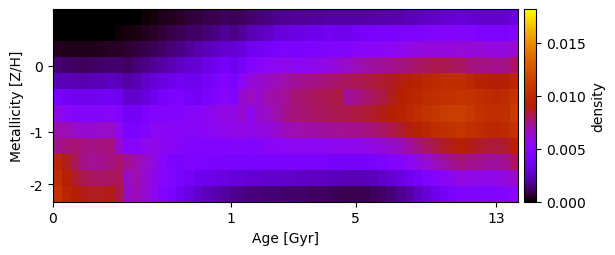

The file beside this chart, header and first rows:
2.923334569475338327e-18, 2.430329342021819493e-18, 2.143076978389825958e-18, 1.969291249554494296e-18, 1.880581622314147546e-18, 1.796925450740717765e-18, 1.391792685391382369e-06, 9.033584134743311689e-06, 2.862111050862082504e-05, 6.042326722997762181e-05, 1.122606089348191394e-04, 1.893319750390610946e-04, 2.891724761717399798e-04, 4.055649857931560034e-04, 5.300606007332776337e-04, 6.504115179555002577e-04, 7.549164828696673267e-04, 8.594191387488462263e-04, 9.570482652520065055e-04, 1.083304826186739893e-03, 1.002391377387122683e-03, 1.069797927517741583e-03, 1.288345259322412053e-03, 1.440228966117025567e-03
2.000591779808768446e-18, 1.773025306235795557e-18, 1.597306657842009939e-18, 1.497872910153973940e-18, 8.656992735637204978e-06, 3.013155378332860496e-05, 6.651804460971922782e-05, 1.215488763661570749e-04, 1.943776365913724971e-04, 2.819247551713081022e-04, 3.901476513116865262e-04, 5.269872825575439056e-04, 6.900826391702844734e-04, 8.723434413316453074e-04, 1.062195818593949940e-03, 1.231901338863077011e-03, 1.184419315534579291e-03, 1.364875989298036272e-03, 1.568041368044595287e-03, 1.883045744948197387e-03, 1.705484401065850185e-03, 1.885989240112733757e-03, 2.293294380089999380e-03, 2.443186465382659895e-03
4.116762694407303949e-04, 3.538463130649625171e-04, 3.216564303586002898e-04, 3.121394324168697953e-04, 3.296357584840522558e-04, 3.765066640777183556e-04, 4.523554767042809637e-04, 5.193232528640733502e-04, 6.110506280795136632e-04, 7.237366184268657042e-04, 8.627536233123872305e-04, 1.033997033900740546e-03, 1.233328335096654967e-03, 1.452742166842686724e-03, 1.683544944278577132e-03, 1.918471036626128931e-03, 2.144460370573868842e-03, 2.370483044226398637e-03, 2.596005776146278945e-03, 2.823592461453451608e-03, 2.896868031144713036e-03, 3.008984234817240443e-03, 3.555064993474238780e-03, 3.805074492389287633e-03
1.360015204162625183e-03, 1.211254952639231972e-03, 1.138800242536984562e-03, 1.120134849212513521e-03, 1.148686501313927978e-03, 1.221106067258048754e-03, 1.334032102915307539e-03, 1.296297493671101468e-03, 1.169547579801296332e-03, 1.482830444603131957e-03, 1.701560981367624716e-03, 1.876113572941066985e-03, 2.085696708418744404e-03, 2.323266629976794735e-03, 2.582009651043005657e-03, 2.855008474425772564e-03, 2.887307668828238867e-03, 3.292746605098194682e-03, 3.611741479866648931e-03, 3.943200643640112565e-03, 3.589133020878495974e-03, 3.959080905845035504e-03, 4.794367309260599667e-03, 5.065136424068509939e-03
2.411311323637846307e-03, 2.377552707135956352e-03, 2.299067000515157919e-03, 2.263212500258506184e-03, 2.299751832770952943e-03, 2.398618678756022672e-03, 2.553299342607920960e-03, 2.395678051515935658e-03, 2.111120884191859236e-03, 2.317608559770908093e-03, 2.671814816609263069e-03, 2.959665717259881475e-03, 3.156401005655996156e-03, 3.389469292809292426e-03, 3.655243292405644696e-03, 3.610113578624684055e-03, 3.498962050090986906e-03, 3.878054800621694945e-03, 4.207781390073803834e-03, 4.639425723004733312e-03, 4.149081304893029003e-03, 5.274535708631596445e-03, 6.053843765153847992e-03, 6.335181786888259906e-03
4.202626461273554180e-03, 3.784586582532229425e-03, 3.581205679087828136e-03, 3.510578811093922804e-03, 3.537444966479986151e-03, 3.646533421970083854e-03, 3.782699696912986999e-03, 3.574663503908558169e-03, 2.782595228510975887e-03, 2.726848275331678929e-03, 2.992394853202364879e-03, 3.527552211077879338e-03, 3.962250867998105310e-03, 4.210191957988347784e-03, 4.419500690182954009e-03, 3.957300882623819918e-03, 3.755734579731771858e-03, 4.242482018936248947e-03, 4.705664536039924281e-03, 5.181287414812559868e-03, 4.759213295393471821e-03, 6.328342753303560844e-03, 6.631456737546380723e-03, 6.374523612335262351e-03
5.900650896596126675e-03, 5.319551198041249686e-03, 5.033140818739875559e-03, 4.923535023224589503e-03, 4.938029726168221070e-03, 5.026664785498783337e-03, 5.137045675209196520e-03, 4.736715486652913129e-03, 3.785516650749970458e-03, 3.869639049116341007e-03, 4.543887075604636193e-03, 4.803723540655825859e-03, 4.801624743351350089e-03, 4.844902751813658960e-03, 4.936260324496979240e-03, 5.077956376381328671e-03, 5.134721383352553771e-03, 5.473161362541452413e-03, 5.701593683882922106e-03, 5.931611092258285908e-03, 5.886588492415780784e-03, 6.391107487453731931e-03, 5.580063856065281720e-03, 6.397212555419324459e-03
6.825169411760200443e-03, 6.866373376965512025e-03, 6.491895131451205954e-03, 6.336664535867649398e-03, 6.330177162930611043e-03, 6.440048011282633114e-03, 6.538490202687658424e-03, 5.589510231774674764e-03, 4.265684047605003762e-03, 4.322450214739603953e-03, 4.878008714597804191e-03, 5.506961338598969496e-03, 5.338713434927470046e-03, 5.221306800002471597e-03, 5.164151713730406879e-03, 5.175056132199343413e-03, 5.181230779371907499e-03, 5.356260244508089831e-03, 5.487956320890269649e-03, 5.624985167529888280e-03, 5.766353263459675187e-03, 5.870882498163482698e-03, 5.748793209486412897e-03, 5.913164575096387446e-03
7.335559185081485904e-03, 7.674432666198195696e-03, 7.750668566104108523e-03, 7.551668927008905498e-03, 7.515705374405046157e-03, 7.596314089963554679e-03, 7.617875774516450621e-03, 6.380679346860643718e-03, 4.988687935459026543e-03, 5.237862385984223129e-03, 5.576249605398848376e-03, 5.843171719040467227e-03, 5.493915377984459093e-03, 5.203169622768870871e-03, 4.987529901025018579e-03, 4.857109108233522918e-03, 4.802246293124310880e-03, 4.798533855013845106e-03, 4.824417968308566257e-03, 4.864599025586448591e-03, 4.914339154832699820e-03, 4.944243701231659620e-03, 4.714023791919768822e-03, 5.013537224739588252e-03
9.715678319888112688e-03, 8.766231350252005547e-03, 8.108227512904599837e-03, 7.505134805118834559e-03, 7.314493523496058171e-03, 7.345370099228439205e-03, 7.559777136827362104e-03, 7.877650815108673196e-03, 7.345146297396816688e-03, 6.930150091710402666e-03, 6.426601832417322240e-03, 5.905913262335508833e-03, 5.134394496745081291e-03, 4.499363482324862488e-03, 4.210417514981308618e-03, 4.565149559131517244e-03, 4.426157643956398630e-03, 4.341763812805304185e-03, 4.290791964290299916e-03, 4.256996474766288653e-03, 4.233146854339428326e-03, 4.219320174772055697e-03, 4.218970152712386845e-03, 4.230504071563016312e-03
1.010673283375190627e-02, 9.114972912576362399e-03, 8.630912701293676909e-03, 8.246703714264400423e-03, 8.002758141740319575e-03, 7.928890902990308465e-03, 8.002874680695432411e-03, 8.059929276192635134e-03, 6.495078335173000948e-03, 6.948945854016713893e-03, 6.341629142733908563e-03, 5.737360045539962802e-03, 5.166470196951292344e-03, 4.654633430367384993e-03, 4.209660755785991568e-03, 3.878672215367239776e-03, 3.620717410958141074e-03, 3.425517895999400427e-03, 3.268462405189036159e-03, 3.134479794247857498e-03, 3.018427440801062060e-03, 2.922082229719171961e-03, 2.849769395662069774e-03, 2.801864142318265510e-03
1.069273579616359000e-02, 9.647739613108732848e-03, 9.120388874076271538e-03, 8.862224141920173673e-03, 8.763708172633069560e-03, 8.776682243141856535e-03, 8.825507851564783762e-03, 8.188982606538589351e-03, 6.356267051377280548e-03, 6.789513842587914863e-03, 6.260971867987770792e-03, 5.521860290072738361e-03, 4.812763161831400995e-03, 4.164408911641561371e-03, 3.599187642918927517e-03, 3.131699239363096125e-03, 2.761062656252487573e-03, 2.463310732968761445e-03, 2.211722865488134886e-03, 1.992998434673409411e-03, 1.803973718786221246e-03, 1.647432548682766862e-03, 1.530225991562770768e-03, 1.451143940275382519e-03
